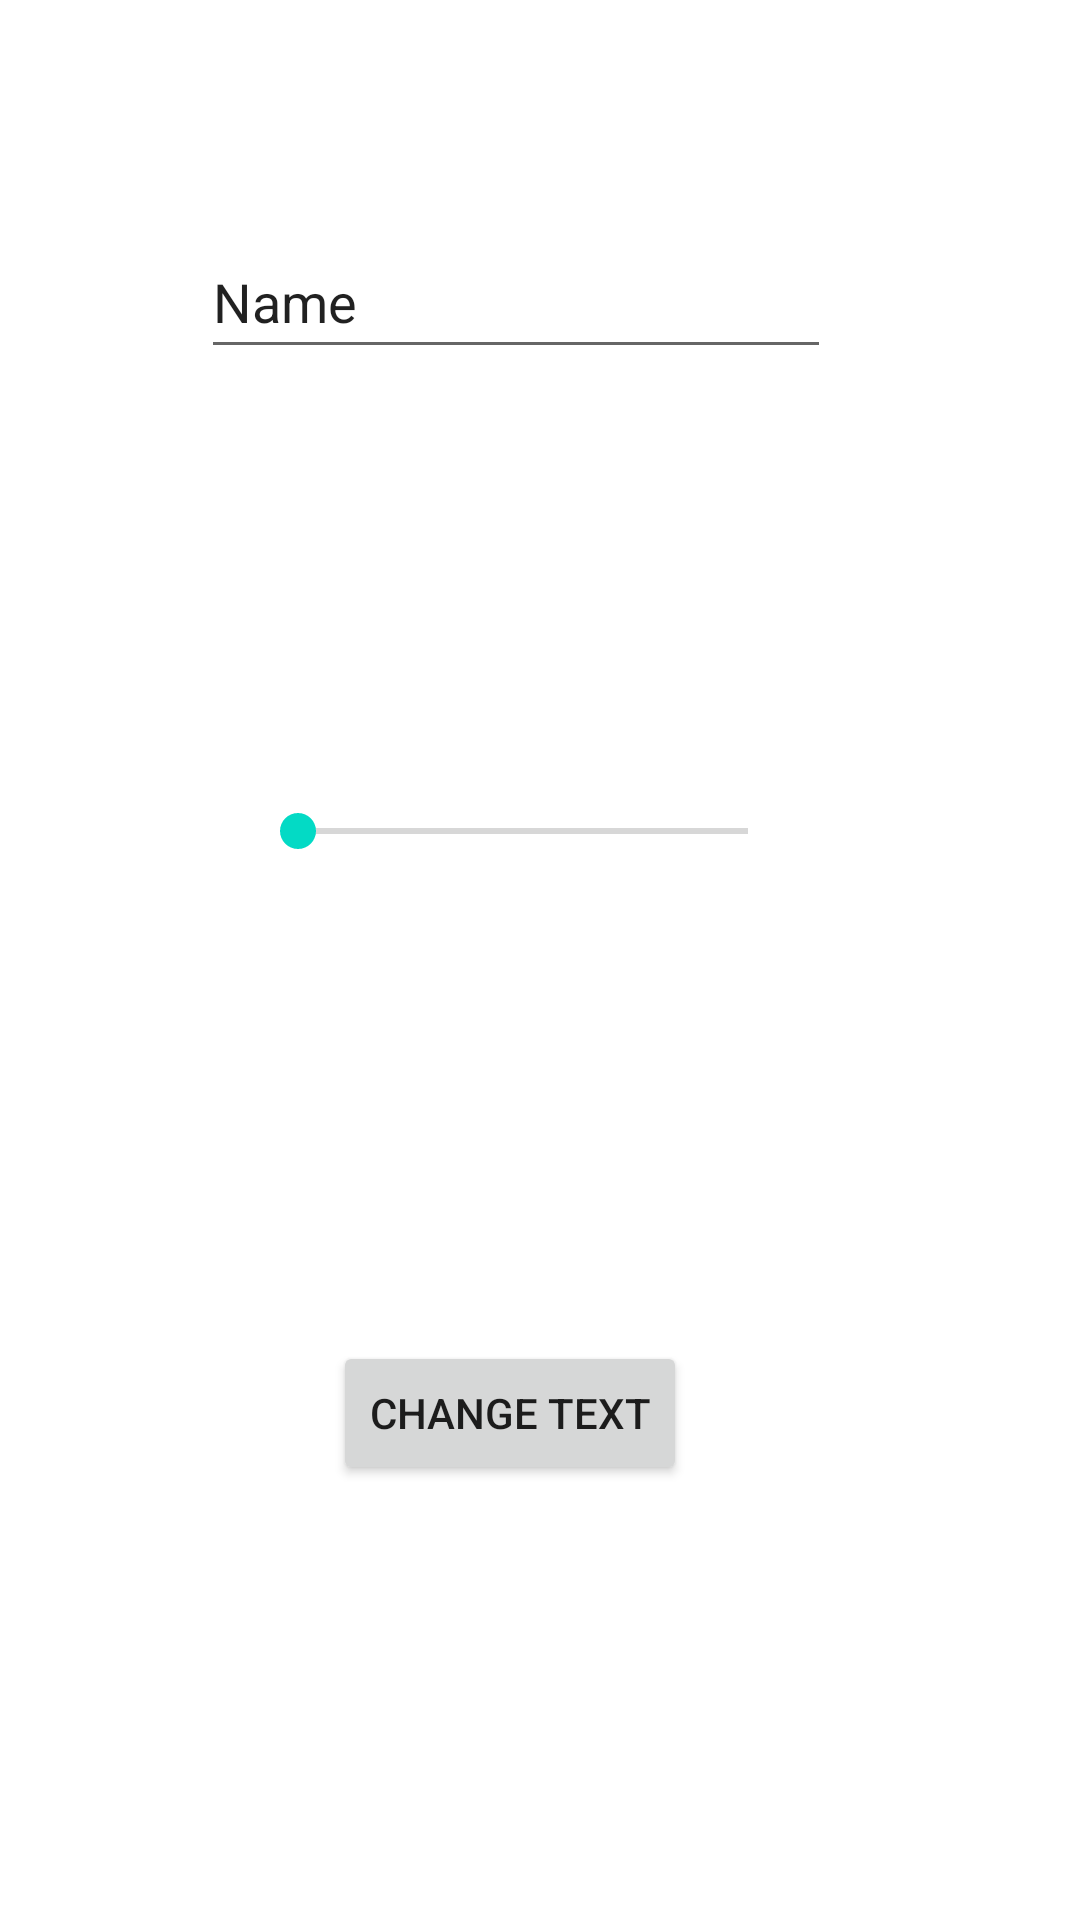

This screen was rendered from an Android layout file. Write that file and the resources it references.
<!-- AndroidManifest.xml: application theme Theme.CalculadoMarcos -->
<!-- res/layout/fragment_turbar.xml -->
<?xml version="1.0" encoding="utf-8"?>
<androidx.constraintlayout.widget.ConstraintLayout xmlns:android="http://schemas.android.com/apk/res/android"
    xmlns:app="http://schemas.android.com/apk/res-auto"
    xmlns:tools="http://schemas.android.com/tools"
    android:id="@+id/frameLayout"
    android:layout_width="match_parent"
    android:layout_height="match_parent"
    tools:context=".ToorbarFragment" >

    <EditText
        android:id="@+id/editTextText"
        android:layout_width="wrap_content"
        android:layout_height="wrap_content"
        android:layout_marginBottom="324dp"
        android:ems="10"
        android:inputType="text"
        android:minHeight="48dp"
        android:text="Name"
        app:layout_constraintBottom_toTopOf="@+id/button2"
        app:layout_constraintEnd_toEndOf="parent"
        app:layout_constraintHorizontal_bias="0.447"
        app:layout_constraintStart_toStartOf="parent" />

    <SeekBar
        android:id="@+id/seekBar"
        android:layout_width="wrap_content"
        android:layout_height="wrap_content"
        android:layout_marginStart="8dp"
        android:layout_marginTop="8dp"
        android:layout_marginEnd="8dp"
        android:layout_marginBottom="8dp"
        android:minWidth="150dp"
        app:layout_constraintBottom_toTopOf="@+id/button2"
        app:layout_constraintEnd_toEndOf="parent"
        app:layout_constraintHorizontal_bias="0.466"
        app:layout_constraintStart_toStartOf="parent"
        app:layout_constraintTop_toBottomOf="@+id/editTextText" />

    <Button
        android:id="@+id/button2"
        android:layout_width="wrap_content"
        android:layout_height="wrap_content"
        android:layout_marginStart="149dp"
        android:layout_marginTop="16dp"
        android:layout_marginEnd="169dp"
        android:layout_marginBottom="8dp"
        android:text="CHANGE TEXT"
        app:layout_constraintBottom_toBottomOf="parent"
        app:layout_constraintEnd_toEndOf="parent"
        app:layout_constraintStart_toStartOf="parent"
        app:layout_constraintTop_toBottomOf="@+id/seekBar"
        app:layout_constraintVertical_bias="0.877" />
</androidx.constraintlayout.widget.ConstraintLayout>
<!-- resources referenced by this layout -->
<resources>
  <style name="Theme.CalculadoMarcos" parent="Theme.MaterialComponents.DayNight.DarkActionBar">
          
          <item name="colorPrimary">@color/purple_500</item>
          <item name="colorPrimaryVariant">@color/purple_700</item>
          <item name="colorOnPrimary">@color/white</item>
          
          <item name="colorSecondary">@color/teal_200</item>
          <item name="colorSecondaryVariant">@color/teal_700</item>
          <item name="colorOnSecondary">@color/black</item>
          
          <item name="android:statusBarColor">?attr/colorPrimaryVariant</item>
          
      </style>
  <!-- not gathered from this repository: default colours our renderer supplied (Android Studio template values) -->
  <color name="purple_500">#FF6200EE</color>
  <color name="purple_700">#FF3700B3</color>
  <color name="teal_200">#FF03DAC5</color>
  <color name="teal_700">#FF018786</color>
  <color name="black">#FF000000</color>
  <color name="white">#FFFFFFFF</color>
</resources>
